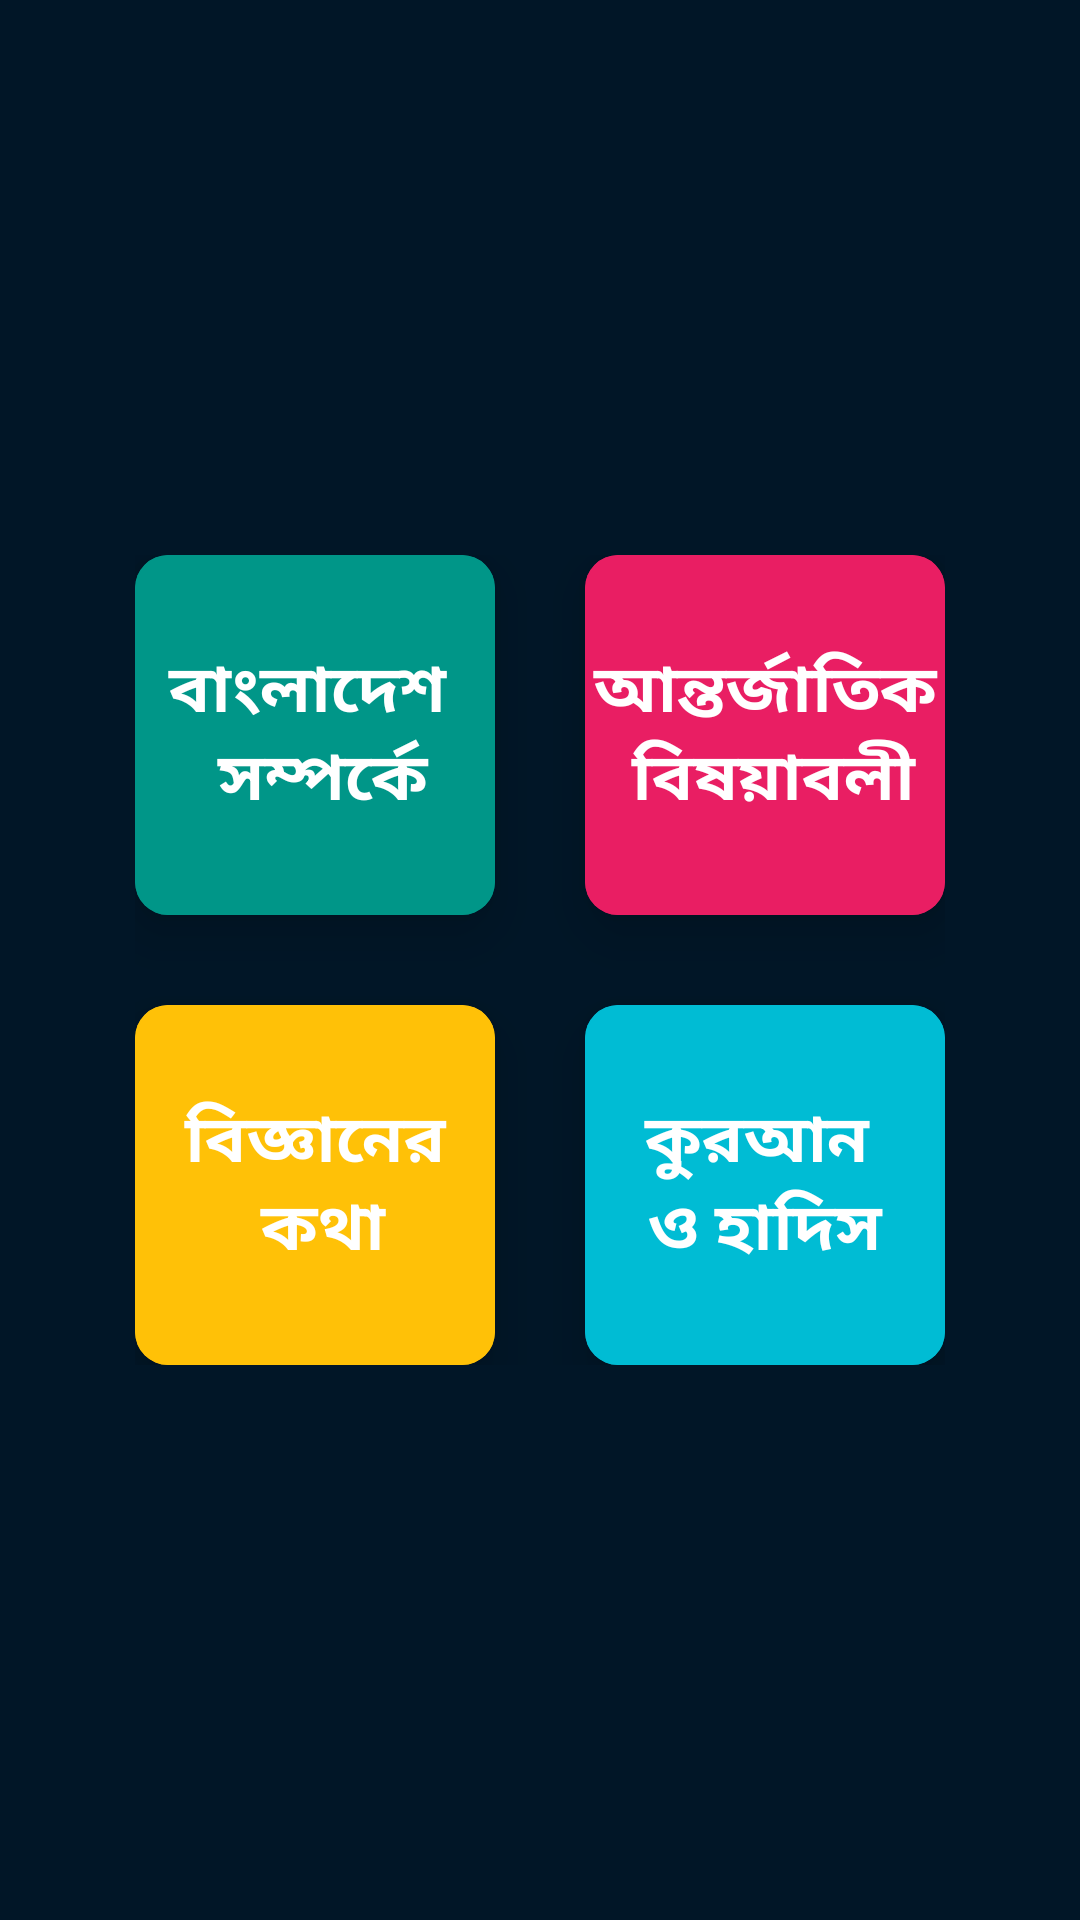

Layout XML and referenced resources for this Android screen:
<!-- AndroidManifest.xml: application theme Theme.এসোজানি -->
<!-- res/layout/activity_content.xml -->
<?xml version="1.0" encoding="utf-8"?>
<LinearLayout xmlns:android="http://schemas.android.com/apk/res/android"
    xmlns:tools="http://schemas.android.com/tools"
    android:layout_width="match_parent"
    android:layout_height="match_parent"
    xmlns:app="http://schemas.android.com/apk/res-auto"
    android:background="#011627"
    android:orientation="vertical"
    android:gravity="center"
    tools:context=".ContentActivity">

   <GridLayout
       android:layout_gravity="center"
       android:layout_width="wrap_content"
       android:layout_height="wrap_content"
       android:columnCount="2"
       android:rowCount="2"
       tools:ignore="UselessParent">
      <androidx.cardview.widget.CardView
         android:layout_width="120dp"
          app:cardElevation="11dp"
          app:cardCornerRadius="11dp"
          app:cardPreventCornerOverlap="true"
          app:cardBackgroundColor="#009688"
         android:layout_height="120dp">
         <androidx.appcompat.widget.AppCompatButton
             android:id="@+id/btnBangladesh"
             android:background="#009688"
             android:layout_width="match_parent"
             android:layout_height="match_parent"
            android:layout_gravity="center"
             android:gravity="center"
            android:text="@string/Bangladesh"
             android:textStyle="bold"
            android:textSize="22sp"
            android:textColor="@color/white"/>
      </androidx.cardview.widget.CardView>
      <androidx.cardview.widget.CardView
          android:layout_marginStart="30dp"
         android:layout_width="120dp"
          app:cardElevation="11dp"
          app:cardCornerRadius="11dp"
          app:cardPreventCornerOverlap="true"
          app:cardBackgroundColor="#E91E63"
         android:layout_height="120dp">
         <androidx.appcompat.widget.AppCompatButton
             android:id="@+id/btnInternational"
             android:layout_width="match_parent"
             android:layout_height="match_parent"
             android:background="#E91E63"
            android:layout_gravity="center"
            android:text="@string/International"
             android:gravity="center"
             android:textStyle="bold"
            android:textSize="22sp"
            android:textColor="@color/white"/>
      </androidx.cardview.widget.CardView>
      <androidx.cardview.widget.CardView
          android:layout_marginTop="30dp"
         android:layout_width="120dp"
          app:cardElevation="11dp"
          app:cardCornerRadius="11dp"
          app:cardPreventCornerOverlap="true"
          app:cardBackgroundColor="#FFC107"
         android:layout_height="120dp">
         <androidx.appcompat.widget.AppCompatButton
             android:id="@+id/btnScience"
             android:layout_width="match_parent"
             android:layout_height="match_parent"
             android:background="#FFC107"
            android:layout_gravity="center"
            android:text="@string/Science"
             android:gravity="center"
             android:textStyle="bold"
            android:textSize="22sp"
            android:textColor="@color/white"/>
      </androidx.cardview.widget.CardView><androidx.cardview.widget.CardView
       android:layout_marginTop="30dp"
          android:layout_marginStart="30dp"
         android:layout_width="120dp"
          app:cardElevation="11dp"
          app:cardCornerRadius="11dp"
          app:cardPreventCornerOverlap="true"
          app:cardBackgroundColor="#00BCD4"
         android:layout_height="120dp">
         <androidx.appcompat.widget.AppCompatButton
             android:id="@+id/btnQuran"
             android:layout_width="match_parent"
             android:background="#00BCD4"
             android:layout_height="match_parent"
            android:layout_gravity="center"
            android:text="@string/Quran"
             android:gravity="center"
             android:textStyle="bold"
            android:textSize="22sp"
            android:textColor="@color/white"/>
      </androidx.cardview.widget.CardView>


   </GridLayout>
</LinearLayout>
<!-- resources referenced by this layout -->
<resources>
  <string name="Bangladesh">বাংলাদেশ \n সম্পর্কে</string>
  <string name="International">আন্তর্জাতিক\n বিষয়াবলী</string>
  <string name="Quran">কুরআন \nও হাদিস</string>
  <string name="Science">বিজ্ঞানের\n কথা</string>
  <style name="Theme.এসোজানি" parent="Base.Theme.এসোজানি" />
  <style name="Base.Theme.এসোজানি" parent="Theme.Material3.DayNight.NoActionBar">
          
          
      </style>
  <!-- not gathered from this repository: default colours our renderer supplied (Android Studio template values) -->
  <color name="white">#FFFFFFFF</color>
</resources>
